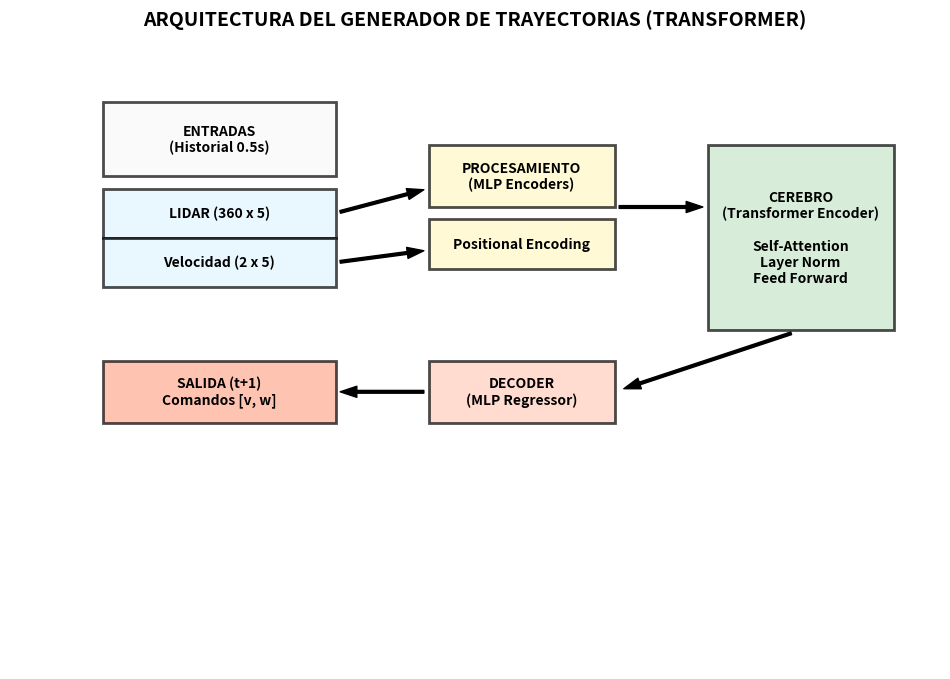

This chart was generated by the following Python code:
import matplotlib.pyplot as plt
import matplotlib.patches as patches

def draw_diagram():
    fig, ax = plt.subplots(figsize=(12, 8))
    ax.set_xlim(0, 100)
    ax.set_ylim(0, 100)
    ax.axis('off')

    # Helper function to draw boxes
    def draw_box(x, y, w, h, text, color='lightblue', fontweight='bold'):
        rect = patches.Rectangle((x, y), w, h, linewidth=2, edgecolor='black', facecolor=color, alpha=0.7)
        ax.add_patch(rect)
        ax.text(x + w/2, y + h/2, text, ha='center', va='center', fontsize=10, fontweight=fontweight, wrap=True)

    # 1. ENTRADAS
    draw_box(10, 80, 25, 12, "ENTRADAS\n(Historial 0.5s)", color='#f9f9f9')
    draw_box(10, 70, 25, 8, "LIDAR (360 x 5)", color='#e1f5fe')
    draw_box(10, 62, 25, 8, "Velocidad (2 x 5)", color='#e1f5fe')

    # 2. ENCODERS
    draw_box(45, 75, 20, 10, "PROCESAMIENTO\n(MLP Encoders)", color='#fff9c4')
    draw_box(45, 65, 20, 8, "Positional Encoding", color='#fff9c4')

    # 3. TRANSFORMER
    draw_box(75, 55, 20, 30, "CEREBRO\n(Transformer Encoder)\n\nSelf-Attention\nLayer Norm\nFeed Forward", color='#c8e6c9')

    # 4. SALIDAS
    draw_box(45, 40, 20, 10, "DECODER\n(MLP Regressor)", color='#ffccbc')
    draw_box(10, 40, 25, 10, "SALIDA (t+1)\nComandos [v, w]", color='#ffab91', fontweight='extra bold')

    # Arrows
    def arrow(x1, y1, x2, y2):
        ax.annotate('', xy=(x2, y2), xytext=(x1, y1),
                    arrowprops=dict(facecolor='black', shrink=0.05, width=2, headwidth=8))

    arrow(35, 74, 45, 78) # Entradas to Encoder
    arrow(35, 66, 45, 68) # Entradas to PosEnc
    arrow(65, 75, 75, 75) # Encoder to Transformer
    arrow(85, 55, 65, 45) # Transformer to Decoder
    arrow(45, 45, 35, 45) # Decoder to Output

    plt.title("ARQUITECTURA DEL GENERADOR DE TRAYECTORIAS (TRANSFORMER)", fontsize=14, fontweight='bold', pad=20)
    plt.savefig('diagrama_arquitectura.png', dpi=300, bbox_inches='tight')
    print("Imagen guardada como: diagrama_arquitectura.png")

if __name__ == "__main__":
    draw_diagram()
